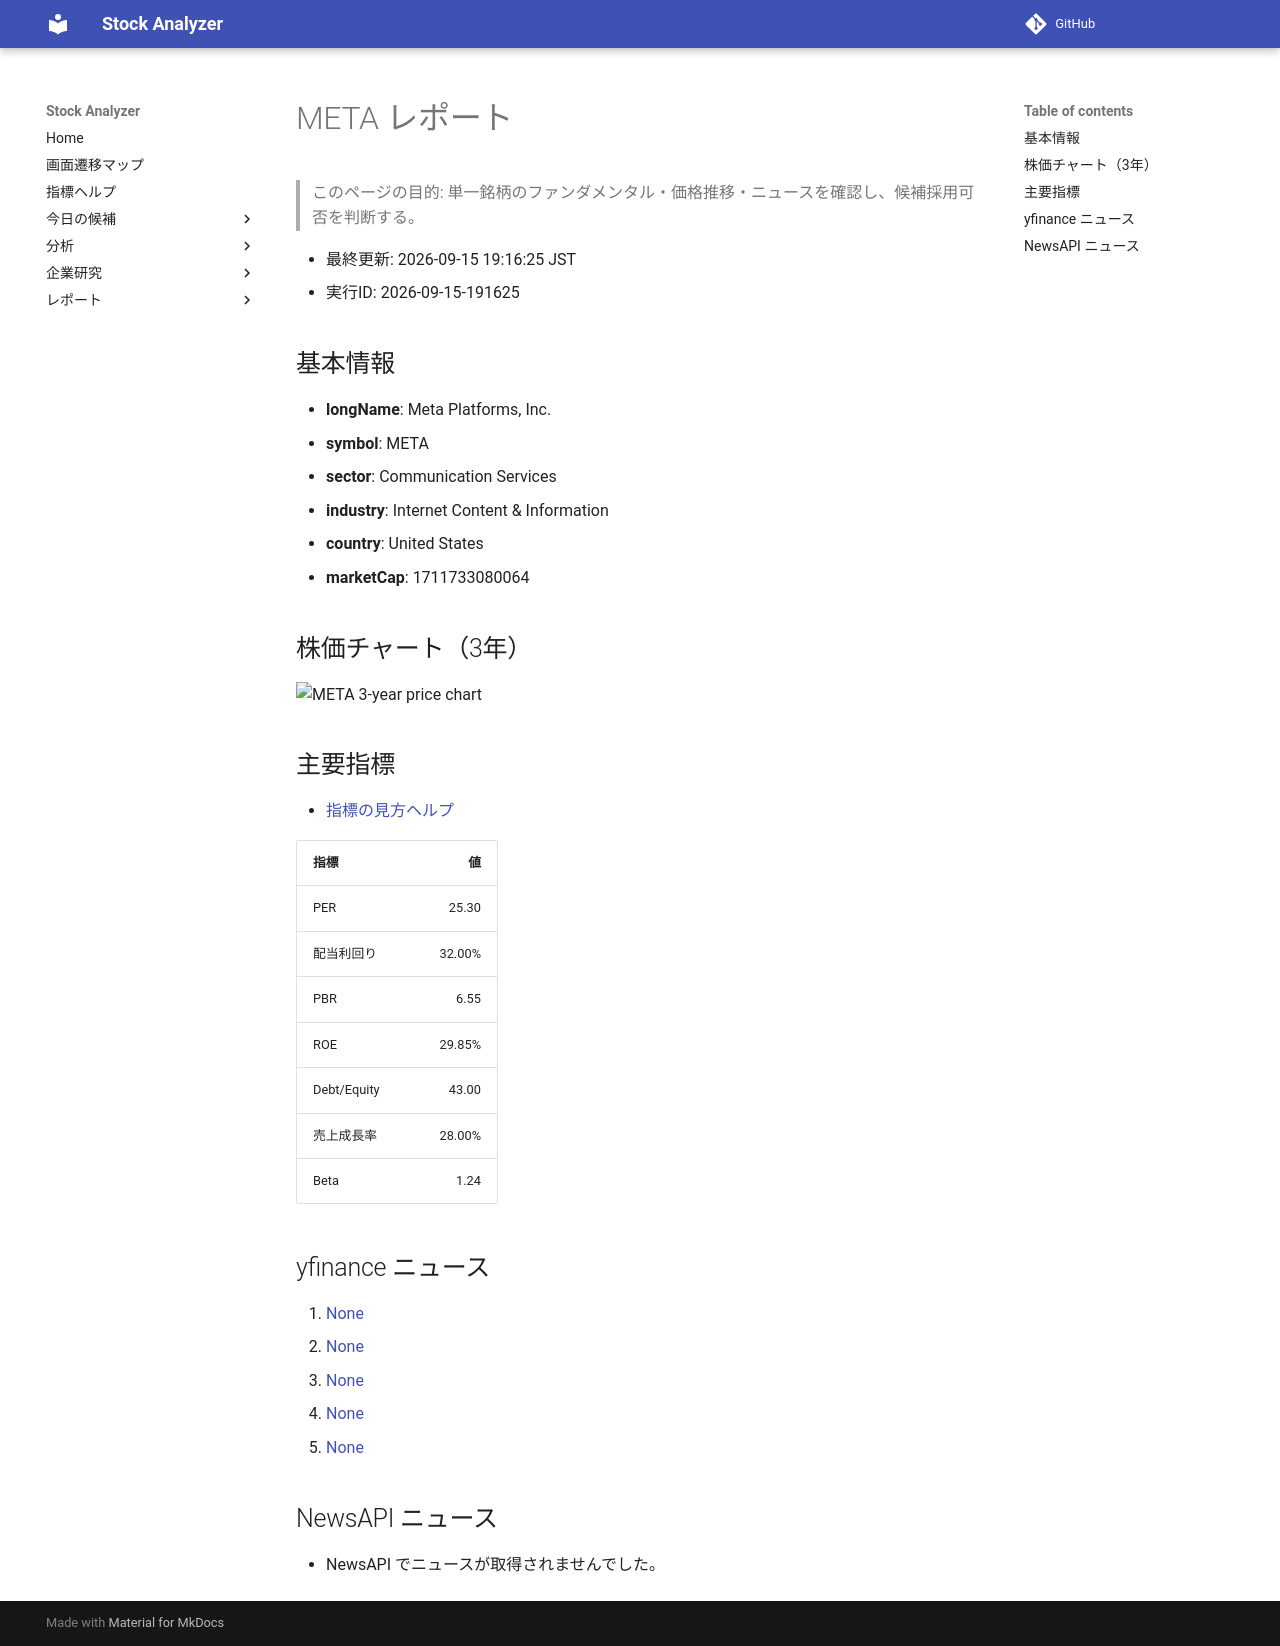

repository: Yumi-note/Making-APP · page: stocks/2026-09-15/191625/META/index.html · generator: mkdocs

# META レポート

> このページの目的: 単一銘柄のファンダメンタル・価格推移・ニュースを確認し、候補採用可否を判断する。

- 最終更新: 2026-09-15 19:16:25 JST
- 実行ID: 2026-09-15-191625

## 基本情報

- **longName**: Meta Platforms, Inc.
- **symbol**: META
- **sector**: Communication Services
- **industry**: Internet Content & Information
- **country**: United States
- **marketCap**: 1711733080064

## 株価チャート（3年）

![META 3-year price chart](META_3y.png)

## 主要指標

- [指標の見方ヘルプ](../../../../indicators.md)

| 指標 | 値 |
|---|---:|
| PER | 25.30 |
| 配当利回り | 32.00% |
| PBR | 6.55 |
| ROE | 29.85% |
| Debt/Equity | 43.00 |
| 売上成長率 | 28.00% |
| Beta | 1.24 |

## yfinance ニュース

1. [None](None)
2. [None](None)
3. [None](None)
4. [None](None)
5. [None](None)

## NewsAPI ニュース

- NewsAPI でニュースが取得されませんでした。
